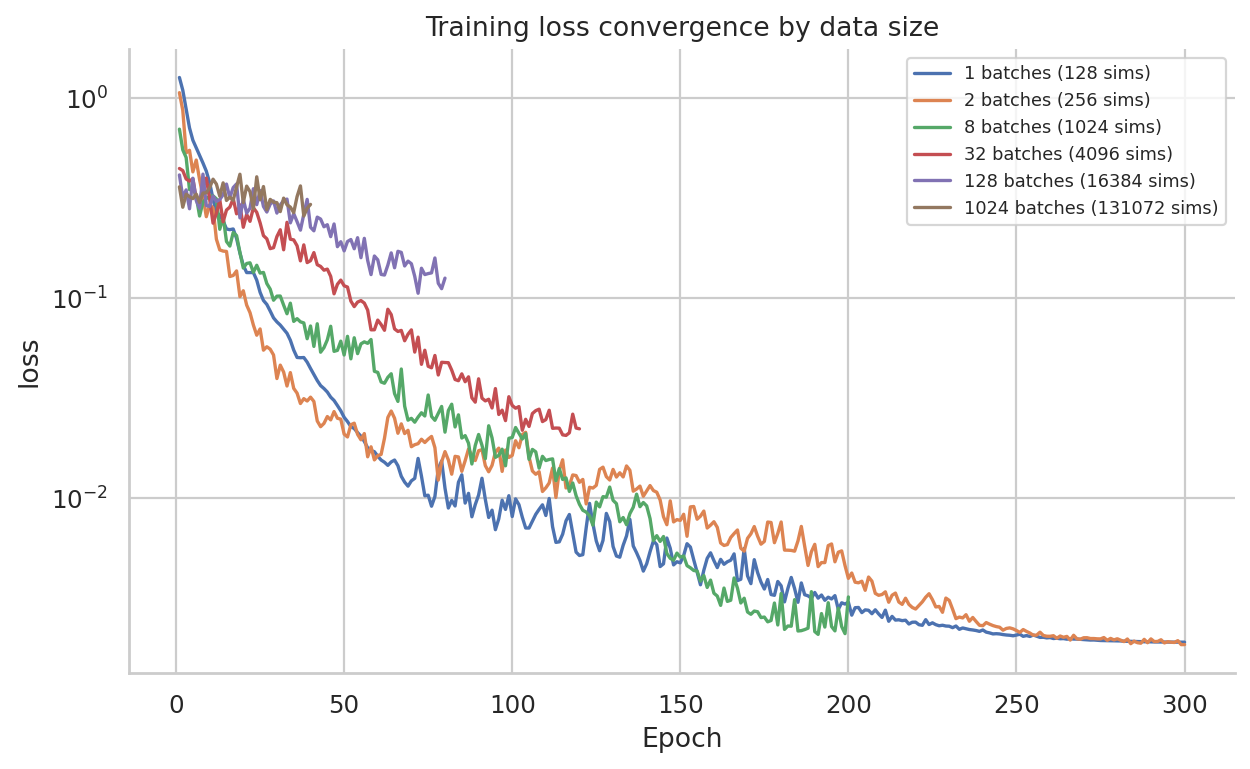

Data behind this chart, as committed beside it:
approach_name, simulator_variant, batch_count, batch_size, num_training_sims, epochs, training_seed, network_seed, epoch, loss, mean/inference_mean, quantiles/inference_quantiles
batch_count_learning_curve, copula_empirical_residuals_sbp_bmi_0_5_s…, 1, 128, 128, 300, 1334, 1434, 1, 1.27, 2.067, 0.4725
batch_count_learning_curve, copula_empirical_residuals_sbp_bmi_0_5_s…, 1, 128, 128, 300, 1334, 1434, 2, 1.097, 1.732, 0.4608
batch_count_learning_curve, copula_empirical_residuals_sbp_bmi_0_5_s…, 1, 128, 128, 300, 1334, 1434, 3, 0.8849, 1.327, 0.4427
batch_count_learning_curve, copula_empirical_residuals_sbp_bmi_0_5_s…, 1, 128, 128, 300, 1334, 1434, 4, 0.7104, 1.002, 0.4193
batch_count_learning_curve, copula_empirical_residuals_sbp_bmi_0_5_s…, 1, 128, 128, 300, 1334, 1434, 5, 0.6164, 0.8398, 0.393
batch_count_learning_curve, copula_empirical_residuals_sbp_bmi_0_5_s…, 1, 128, 128, 300, 1334, 1434, 6, 0.5652, 0.7625, 0.3678
batch_count_learning_curve, copula_empirical_residuals_sbp_bmi_0_5_s…, 1, 128, 128, 300, 1334, 1434, 7, 0.5192, 0.6897, 0.3487
batch_count_learning_curve, copula_empirical_residuals_sbp_bmi_0_5_s…, 1, 128, 128, 300, 1334, 1434, 8, 0.4741, 0.6146, 0.3335
batch_count_learning_curve, copula_empirical_residuals_sbp_bmi_0_5_s…, 1, 128, 128, 300, 1334, 1434, 9, 0.4315, 0.5441, 0.3189
batch_count_learning_curve, copula_empirical_residuals_sbp_bmi_0_5_s…, 1, 128, 128, 300, 1334, 1434, 10, 0.3774, 0.4516, 0.3031
batch_count_learning_curve, copula_empirical_residuals_sbp_bmi_0_5_s…, 1, 128, 128, 300, 1334, 1434, 11, 0.3127, 0.3356, 0.2897
batch_count_learning_curve, copula_empirical_residuals_sbp_bmi_0_5_s…, 1, 128, 128, 300, 1334, 1434, 12, 0.2696, 0.2602, 0.279
batch_count_learning_curve, copula_empirical_residuals_sbp_bmi_0_5_s…, 1, 128, 128, 300, 1334, 1434, 13, 0.259, 0.2495, 0.2686
batch_count_learning_curve, copula_empirical_residuals_sbp_bmi_0_5_s…, 1, 128, 128, 300, 1334, 1434, 14, 0.2436, 0.2298, 0.2573
batch_count_learning_curve, copula_empirical_residuals_sbp_bmi_0_5_s…, 1, 128, 128, 300, 1334, 1434, 15, 0.2216, 0.197, 0.2461
batch_count_learning_curve, copula_empirical_residuals_sbp_bmi_0_5_s…, 1, 128, 128, 300, 1334, 1434, 16, 0.2199, 0.2089, 0.2309
batch_count_learning_curve, copula_empirical_residuals_sbp_bmi_0_5_s…, 1, 128, 128, 300, 1334, 1434, 17, 0.2216, 0.2283, 0.2149
batch_count_learning_curve, copula_empirical_residuals_sbp_bmi_0_5_s…, 1, 128, 128, 300, 1334, 1434, 18, 0.1988, 0.1951, 0.2025
batch_count_learning_curve, copula_empirical_residuals_sbp_bmi_0_5_s…, 1, 128, 128, 300, 1334, 1434, 19, 0.1681, 0.1424, 0.1937
batch_count_learning_curve, copula_empirical_residuals_sbp_bmi_0_5_s…, 1, 128, 128, 300, 1334, 1434, 20, 0.1458, 0.107, 0.1845
batch_count_learning_curve, copula_empirical_residuals_sbp_bmi_0_5_s…, 1, 128, 128, 300, 1334, 1434, 21, 0.1341, 0.09404, 0.1741
batch_count_learning_curve, copula_empirical_residuals_sbp_bmi_0_5_s…, 1, 128, 128, 300, 1334, 1434, 22, 0.134, 0.1006, 0.1675
batch_count_learning_curve, copula_empirical_residuals_sbp_bmi_0_5_s…, 1, 128, 128, 300, 1334, 1434, 23, 0.1341, 0.1071, 0.1611
batch_count_learning_curve, copula_empirical_residuals_sbp_bmi_0_5_s…, 1, 128, 128, 300, 1334, 1434, 24, 0.1229, 0.09242, 0.1534
batch_count_learning_curve, copula_empirical_residuals_sbp_bmi_0_5_s…, 1, 128, 128, 300, 1334, 1434, 25, 0.1068, 0.06794, 0.1456
batch_count_learning_curve, copula_empirical_residuals_sbp_bmi_0_5_s…, 1, 128, 128, 300, 1334, 1434, 26, 0.09725, 0.05541, 0.1391
batch_count_learning_curve, copula_empirical_residuals_sbp_bmi_0_5_s…, 1, 128, 128, 300, 1334, 1434, 27, 0.09291, 0.05181, 0.134
batch_count_learning_curve, copula_empirical_residuals_sbp_bmi_0_5_s…, 1, 128, 128, 300, 1334, 1434, 28, 0.08611, 0.04505, 0.1272
batch_count_learning_curve, copula_empirical_residuals_sbp_bmi_0_5_s…, 1, 128, 128, 300, 1334, 1434, 29, 0.07954, 0.03812, 0.121
batch_count_learning_curve, copula_empirical_residuals_sbp_bmi_0_5_s…, 1, 128, 128, 300, 1334, 1434, 30, 0.07597, 0.03647, 0.1155
batch_count_learning_curve, copula_empirical_residuals_sbp_bmi_0_5_s…, 1, 128, 128, 300, 1334, 1434, 31, 0.07323, 0.03643, 0.11
batch_count_learning_curve, copula_empirical_residuals_sbp_bmi_0_5_s…, 1, 128, 128, 300, 1334, 1434, 32, 0.06989, 0.03495, 0.1048
batch_count_learning_curve, copula_empirical_residuals_sbp_bmi_0_5_s…, 1, 128, 128, 300, 1334, 1434, 33, 0.06664, 0.03243, 0.1008
batch_count_learning_curve, copula_empirical_residuals_sbp_bmi_0_5_s…, 1, 128, 128, 300, 1334, 1434, 34, 0.06149, 0.02688, 0.09611
batch_count_learning_curve, copula_empirical_residuals_sbp_bmi_0_5_s…, 1, 128, 128, 300, 1334, 1434, 35, 0.05491, 0.01885, 0.09096
batch_count_learning_curve, copula_empirical_residuals_sbp_bmi_0_5_s…, 1, 128, 128, 300, 1334, 1434, 36, 0.05043, 0.01478, 0.08608
batch_count_learning_curve, copula_empirical_residuals_sbp_bmi_0_5_s…, 1, 128, 128, 300, 1334, 1434, 37, 0.05027, 0.01709, 0.08345
batch_count_learning_curve, copula_empirical_residuals_sbp_bmi_0_5_s…, 1, 128, 128, 300, 1334, 1434, 38, 0.05038, 0.01976, 0.081
batch_count_learning_curve, copula_empirical_residuals_sbp_bmi_0_5_s…, 1, 128, 128, 300, 1334, 1434, 39, 0.04778, 0.01839, 0.07716
batch_count_learning_curve, copula_empirical_residuals_sbp_bmi_0_5_s…, 1, 128, 128, 300, 1334, 1434, 40, 0.04442, 0.01508, 0.07376
batch_count_learning_curve, copula_empirical_residuals_sbp_bmi_0_5_s…, 1, 128, 128, 300, 1334, 1434, 41, 0.04143, 0.01211, 0.07075
batch_count_learning_curve, copula_empirical_residuals_sbp_bmi_0_5_s…, 1, 128, 128, 300, 1334, 1434, 42, 0.03866, 0.009564, 0.06775
batch_count_learning_curve, copula_empirical_residuals_sbp_bmi_0_5_s…, 1, 128, 128, 300, 1334, 1434, 43, 0.03646, 0.008328, 0.0646
batch_count_learning_curve, copula_empirical_residuals_sbp_bmi_0_5_s…, 1, 128, 128, 300, 1334, 1434, 44, 0.03525, 0.008621, 0.06188
batch_count_learning_curve, copula_empirical_residuals_sbp_bmi_0_5_s…, 1, 128, 128, 300, 1334, 1434, 45, 0.03385, 0.008526, 0.05917
batch_count_learning_curve, copula_empirical_residuals_sbp_bmi_0_5_s…, 1, 128, 128, 300, 1334, 1434, 46, 0.03192, 0.007635, 0.0562
batch_count_learning_curve, copula_empirical_residuals_sbp_bmi_0_5_s…, 1, 128, 128, 300, 1334, 1434, 47, 0.03071, 0.007385, 0.05404
batch_count_learning_curve, copula_empirical_residuals_sbp_bmi_0_5_s…, 1, 128, 128, 300, 1334, 1434, 48, 0.02898, 0.007175, 0.05078
batch_count_learning_curve, copula_empirical_residuals_sbp_bmi_0_5_s…, 1, 128, 128, 300, 1334, 1434, 49, 0.02727, 0.005675, 0.04887
batch_count_learning_curve, copula_empirical_residuals_sbp_bmi_0_5_s…, 1, 128, 128, 300, 1334, 1434, 50, 0.0253, 0.003879, 0.04672
batch_count_learning_curve, copula_empirical_residuals_sbp_bmi_0_5_s…, 1, 128, 128, 300, 1334, 1434, 51, 0.02409, 0.003154, 0.04502
batch_count_learning_curve, copula_empirical_residuals_sbp_bmi_0_5_s…, 1, 128, 128, 300, 1334, 1434, 52, 0.02273, 0.003219, 0.04225
batch_count_learning_curve, copula_empirical_residuals_sbp_bmi_0_5_s…, 1, 128, 128, 300, 1334, 1434, 53, 0.02223, 0.003659, 0.0408
batch_count_learning_curve, copula_empirical_residuals_sbp_bmi_0_5_s…, 1, 128, 128, 300, 1334, 1434, 54, 0.02122, 0.00408, 0.03835
batch_count_learning_curve, copula_empirical_residuals_sbp_bmi_0_5_s…, 1, 128, 128, 300, 1334, 1434, 55, 0.02035, 0.003701, 0.037
batch_count_learning_curve, copula_empirical_residuals_sbp_bmi_0_5_s…, 1, 128, 128, 300, 1334, 1434, 56, 0.01916, 0.002579, 0.03575
batch_count_learning_curve, copula_empirical_residuals_sbp_bmi_0_5_s…, 1, 128, 128, 300, 1334, 1434, 57, 0.01779, 0.001819, 0.03376
batch_count_learning_curve, copula_empirical_residuals_sbp_bmi_0_5_s…, 1, 128, 128, 300, 1334, 1434, 58, 0.01724, 0.001789, 0.03269
batch_count_learning_curve, copula_empirical_residuals_sbp_bmi_0_5_s…, 1, 128, 128, 300, 1334, 1434, 59, 0.01703, 0.001825, 0.03223
batch_count_learning_curve, copula_empirical_residuals_sbp_bmi_0_5_s…, 1, 128, 128, 300, 1334, 1434, 60, 0.01616, 0.001785, 0.03053
... 980 more rows
